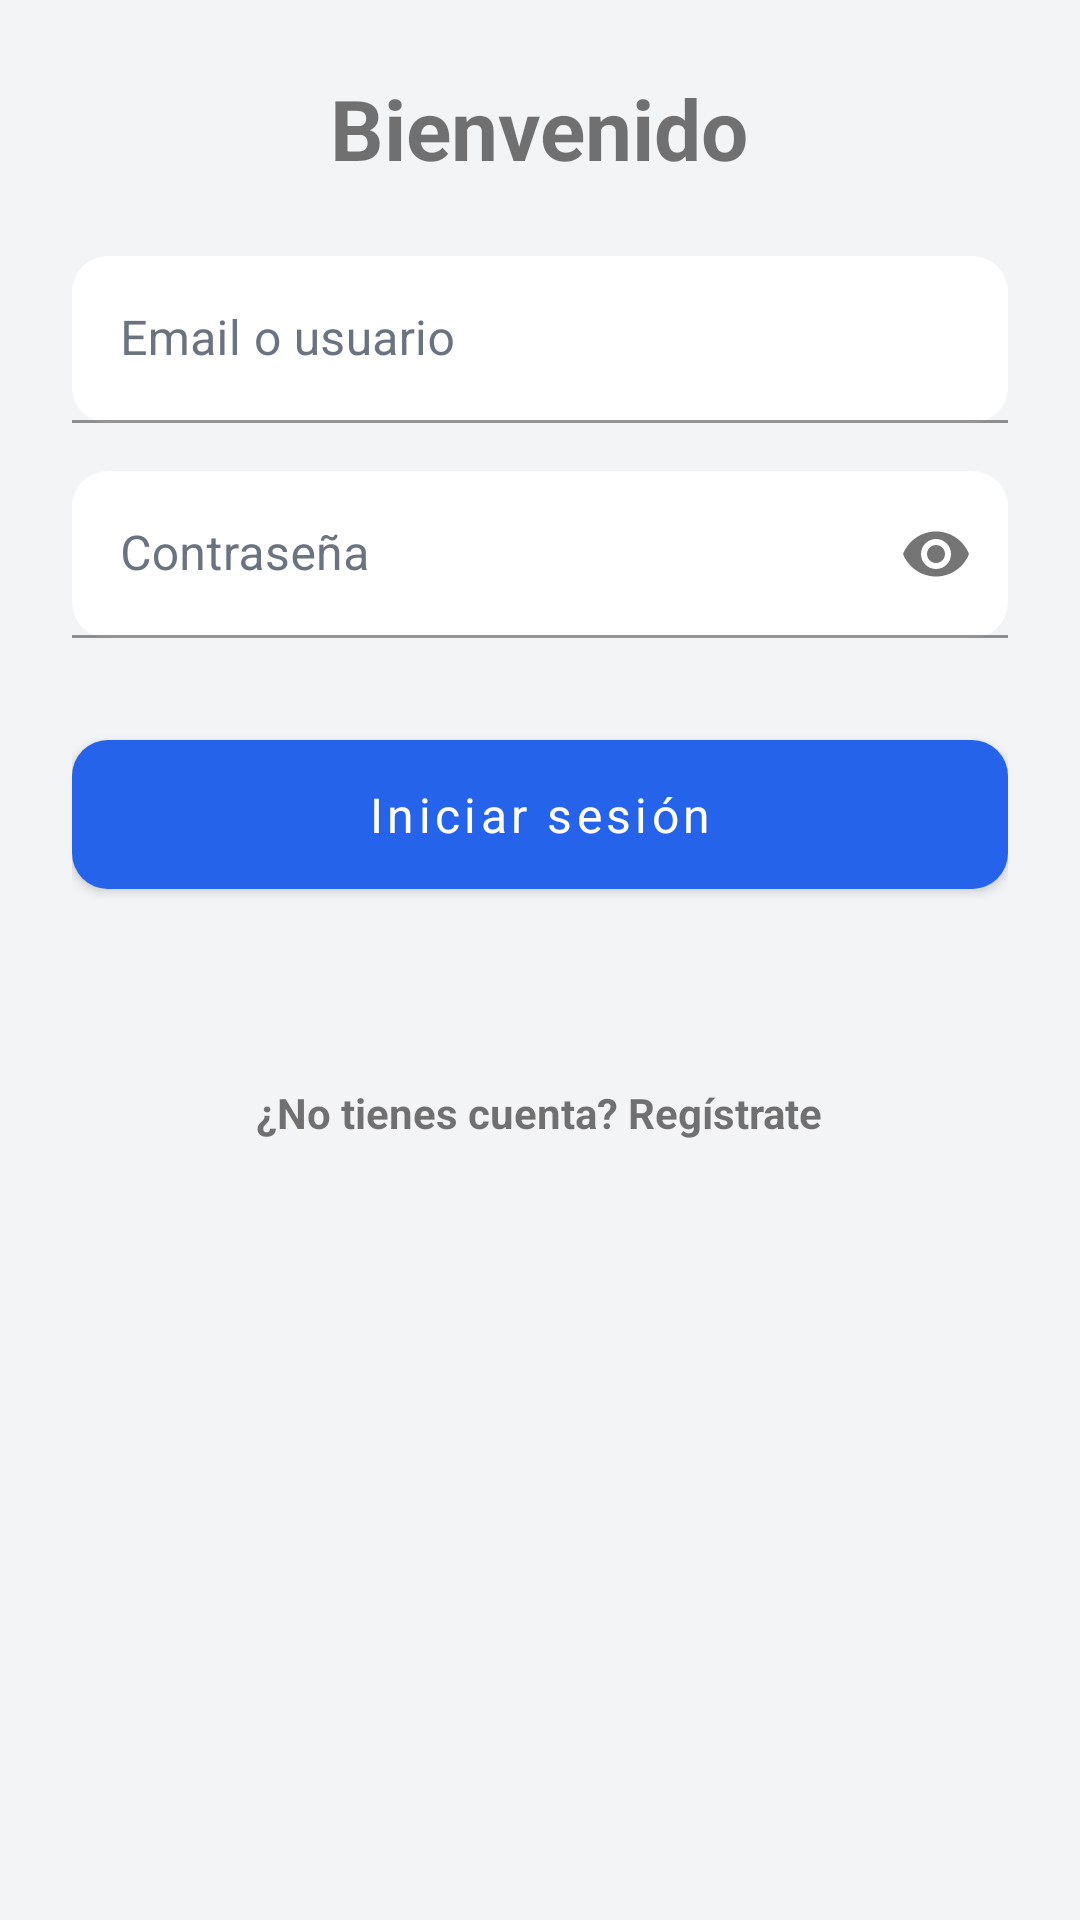

Write the Android layout XML for this screen, with the resource values it uses.
<!-- AndroidManifest.xml: activity theme Theme.Tfgandroidindoorapp -->
<!-- res/layout/activity_login.xml -->
<?xml version="1.0" encoding="utf-8"?>
<ScrollView xmlns:android="http://schemas.android.com/apk/res/android"
    xmlns:app="http://schemas.android.com/apk/res-auto"
    android:layout_width="match_parent"
    android:layout_height="match_parent"
    android:padding="24dp"
    android:fillViewport="true">

    <LinearLayout
        android:orientation="vertical"
        android:gravity="center_horizontal"
        android:layout_width="match_parent"
        android:layout_height="wrap_content">

        
        <TextView
            android:id="@+id/tvTitle"
            android:text="Bienvenido"
            android:textSize="28sp"
            android:textStyle="bold"
            android:layout_marginBottom="24dp"
            android:layout_width="wrap_content"
            android:layout_height="wrap_content" />

        
        <com.google.android.material.textfield.TextInputLayout
            android:layout_width="match_parent"
            android:layout_height="wrap_content"
            android:hint="Email o usuario">

            <com.google.android.material.textfield.TextInputEditText
                android:id="@+id/etIdentifier"
                android:layout_width="match_parent"
                android:layout_height="wrap_content" />
        </com.google.android.material.textfield.TextInputLayout>

        
        <com.google.android.material.textfield.TextInputLayout
            android:layout_width="match_parent"
            android:layout_height="wrap_content"
            android:layout_marginTop="16dp"
            android:hint="Contraseña"
            app:endIconMode="password_toggle">

            <com.google.android.material.textfield.TextInputEditText
                android:id="@+id/etPassword"
                android:layout_width="match_parent"
                android:layout_height="wrap_content"
                android:inputType="textPassword" />
        </com.google.android.material.textfield.TextInputLayout>

        
        <com.google.android.material.button.MaterialButton
            android:id="@+id/btnLogin"
            android:text="Iniciar sesión"
            android:layout_width="match_parent"
            android:layout_height="wrap_content"
            android:layout_marginTop="28dp"
            android:padding="14dp"
            android:textSize="16sp"
            app:cornerRadius="12dp" />

        
        <TextView
            android:id="@+id/tvLoginError"
            android:layout_width="match_parent"
            android:layout_height="wrap_content"
            android:textColor="@android:color/holo_red_dark"
            android:textSize="14sp"
            android:visibility="gone"
            android:paddingTop="12dp"
            android:text="Error de login" />

        
        <TextView
            android:id="@+id/tvStatus"
            android:text=""
            android:textSize="14sp"
            android:layout_width="match_parent"
            android:layout_height="wrap_content"
            android:layout_marginTop="16dp" />

        
        <TextView
            android:id="@+id/tvGoToRegister"
            android:layout_width="wrap_content"
            android:layout_height="wrap_content"
            android:text="¿No tienes cuenta? Regístrate"
            android:textStyle="bold"
            android:layout_marginTop="24dp" />
    </LinearLayout>

</ScrollView>
<!-- resources referenced by this layout -->
<resources>
  <style name="Theme.Tfgandroidindoorapp" parent="Theme.MaterialComponents.DayNight.NoActionBar">
  
          
          <item name="colorPrimary">#2563EB</item>
          <item name="colorOnPrimary">#FFFFFF</item>
  
          <item name="colorSecondary">#3B82F6</item>
          <item name="colorOnSecondary">#FFFFFF</item>
  
          
          <item name="android:colorBackground">#F3F4F6</item>
  
          
          <item name="android:fontFamily">sans-serif</item>
  
          
          <item name="textInputStyle">@style/Widget.Modern.TextInputLayout</item>
  
          
          <item name="materialButtonStyle">@style/Widget.Modern.Button</item>
  
          
          <item name="materialCardViewStyle">@style/Widget.Modern.Card</item>
  
      </style>
  <style name="Widget.Modern.TextInputLayout" parent="Widget.MaterialComponents.TextInputLayout.FilledBox">
          <item name="boxBackgroundColor">#FFFFFF</item>
          <item name="boxCornerRadiusTopStart">12dp</item>
          <item name="boxCornerRadiusTopEnd">12dp</item>
          <item name="boxCornerRadiusBottomStart">12dp</item>
          <item name="boxCornerRadiusBottomEnd">12dp</item>
          <item name="android:textColorHint">#6B7280</item>
      </style>
  <style name="Widget.Modern.Button" parent="Widget.MaterialComponents.Button">
          <item name="android:padding">14dp</item>
          <item name="cornerRadius">12dp</item>
          <item name="android:textAllCaps">false</item>
          <item name="android:textSize">16sp</item>
      </style>
  <style name="Widget.Modern.Card" parent="Widget.MaterialComponents.CardView">
          <item name="cardCornerRadius">16dp</item>
          <item name="cardElevation">3dp</item>
          <item name="android:background">#FFFFFF</item>
      </style>
</resources>
